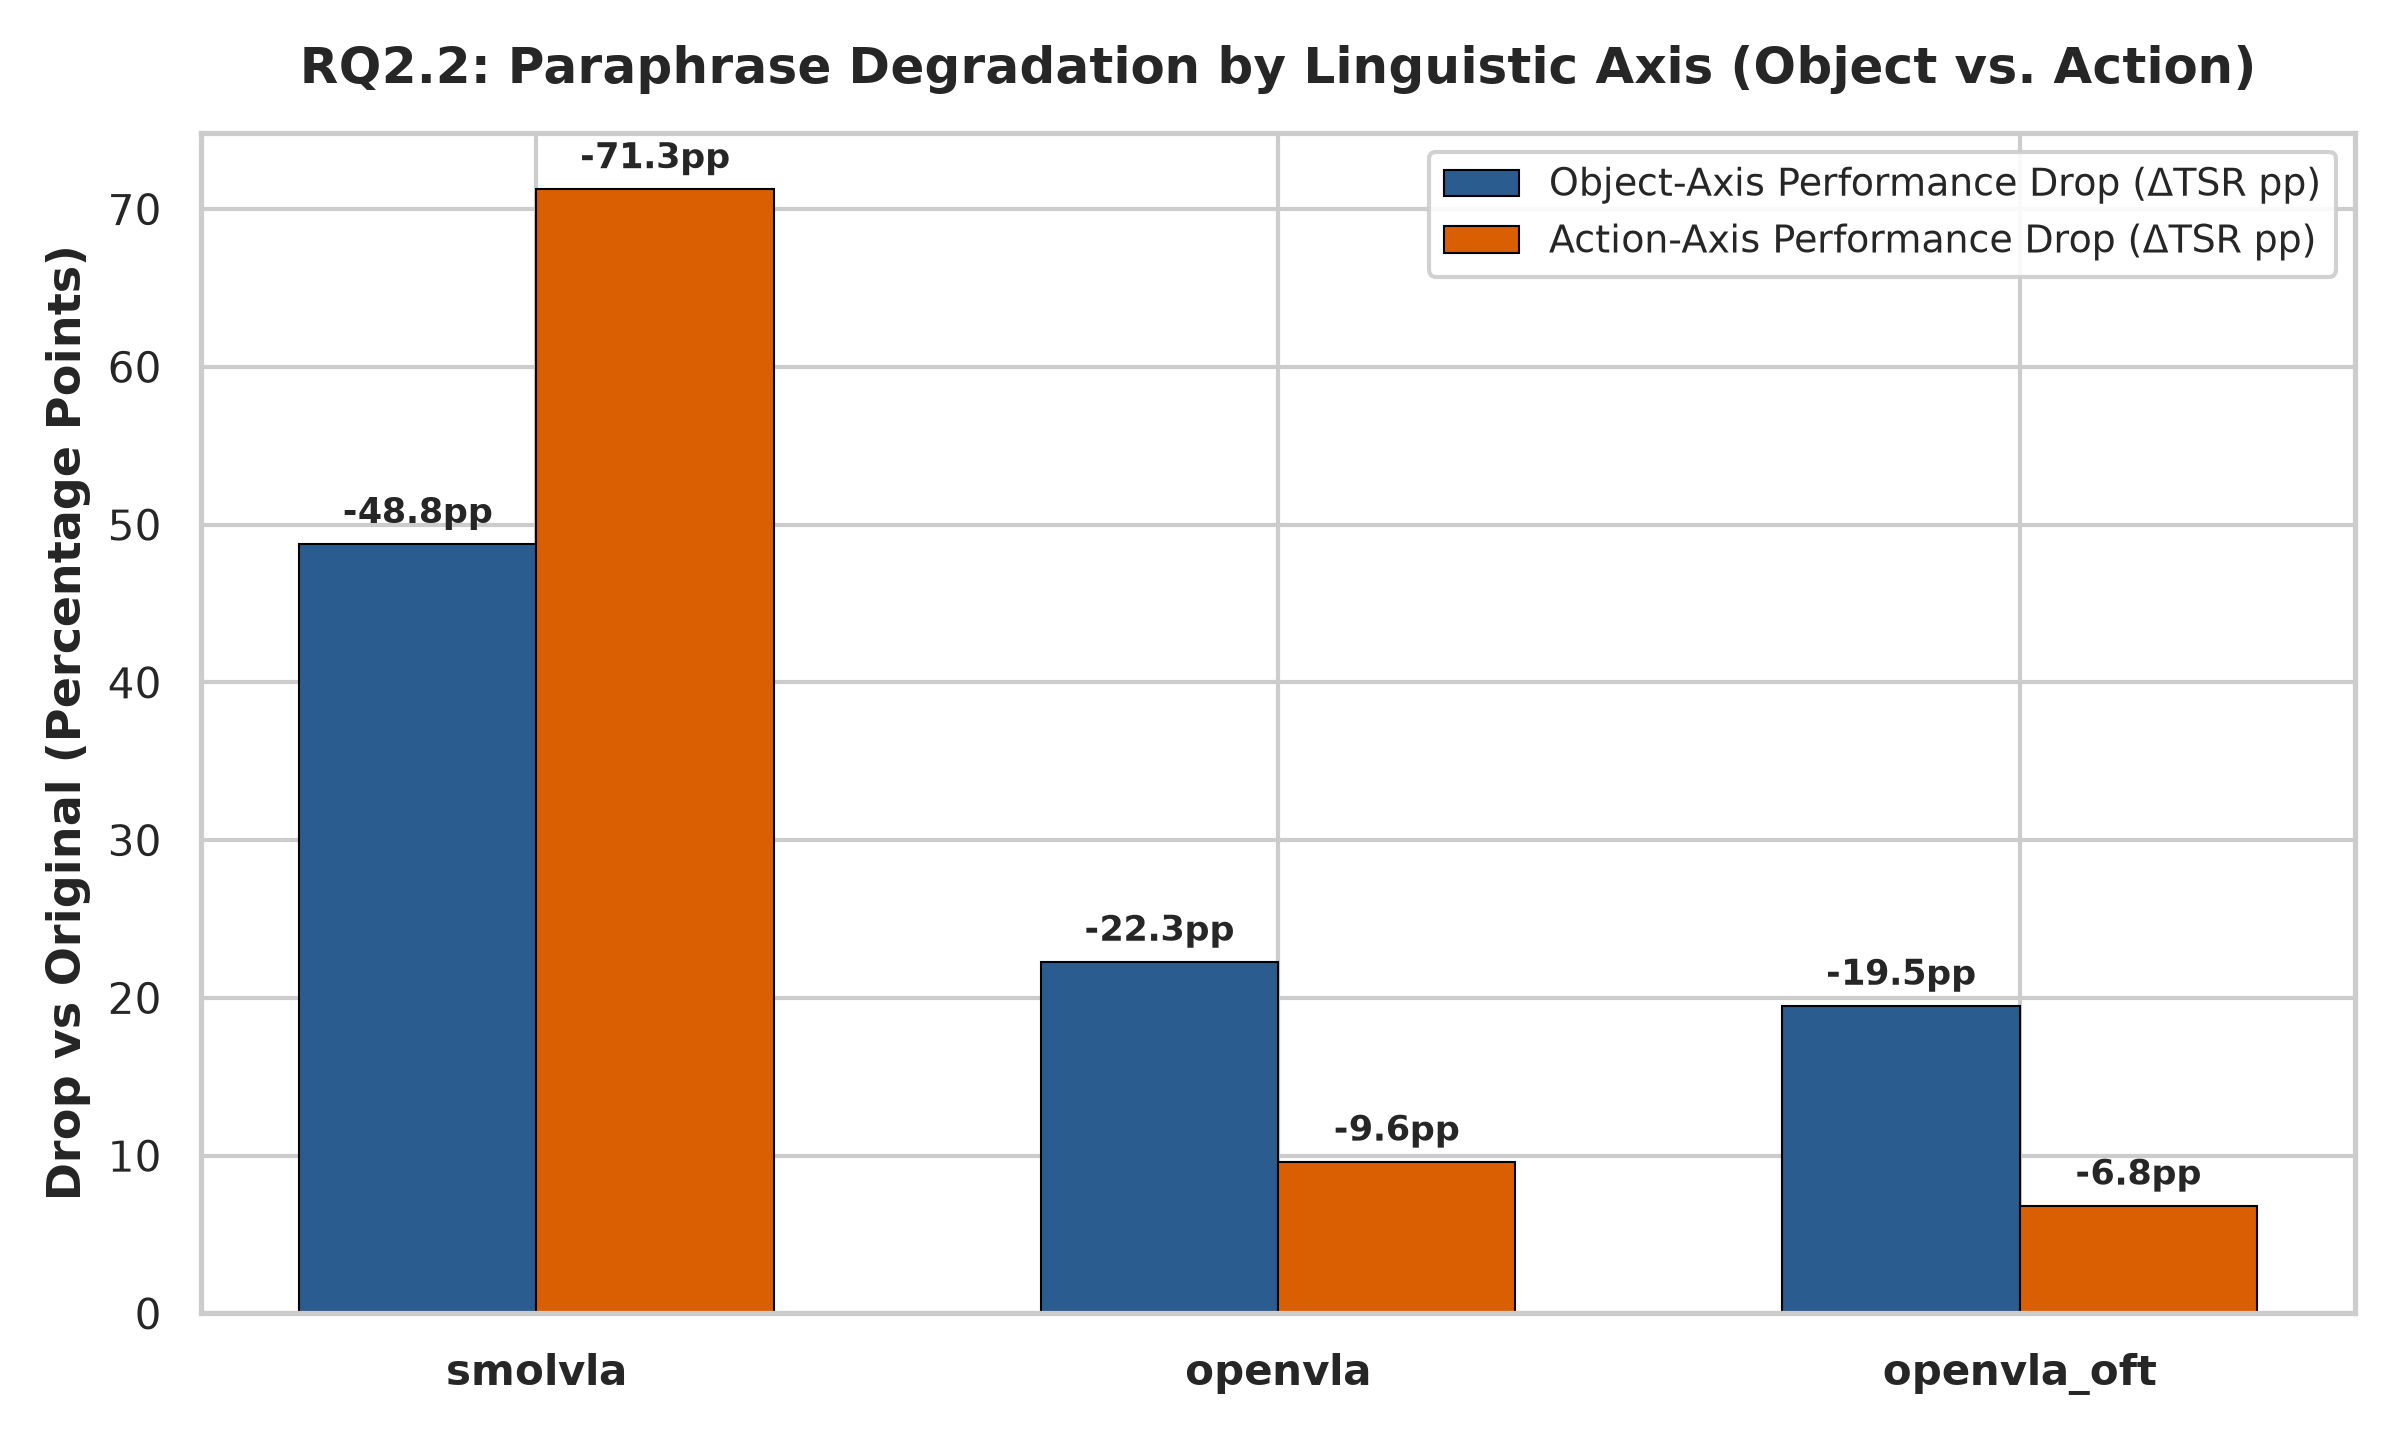

The table this chart was drawn from, first rows:
model, TSR_original, TSR_object, TSR_action, dTSR_object_pp, dTSR_action_pp
smolvla, 0.785, 0.2973, 0.0724, 48.77, 71.26
openvla, 0.7029, 0.48, 0.6067, 22.29, 9.62
openvla_oft, 0.975, 0.78, 0.9067, 19.5, 6.83
